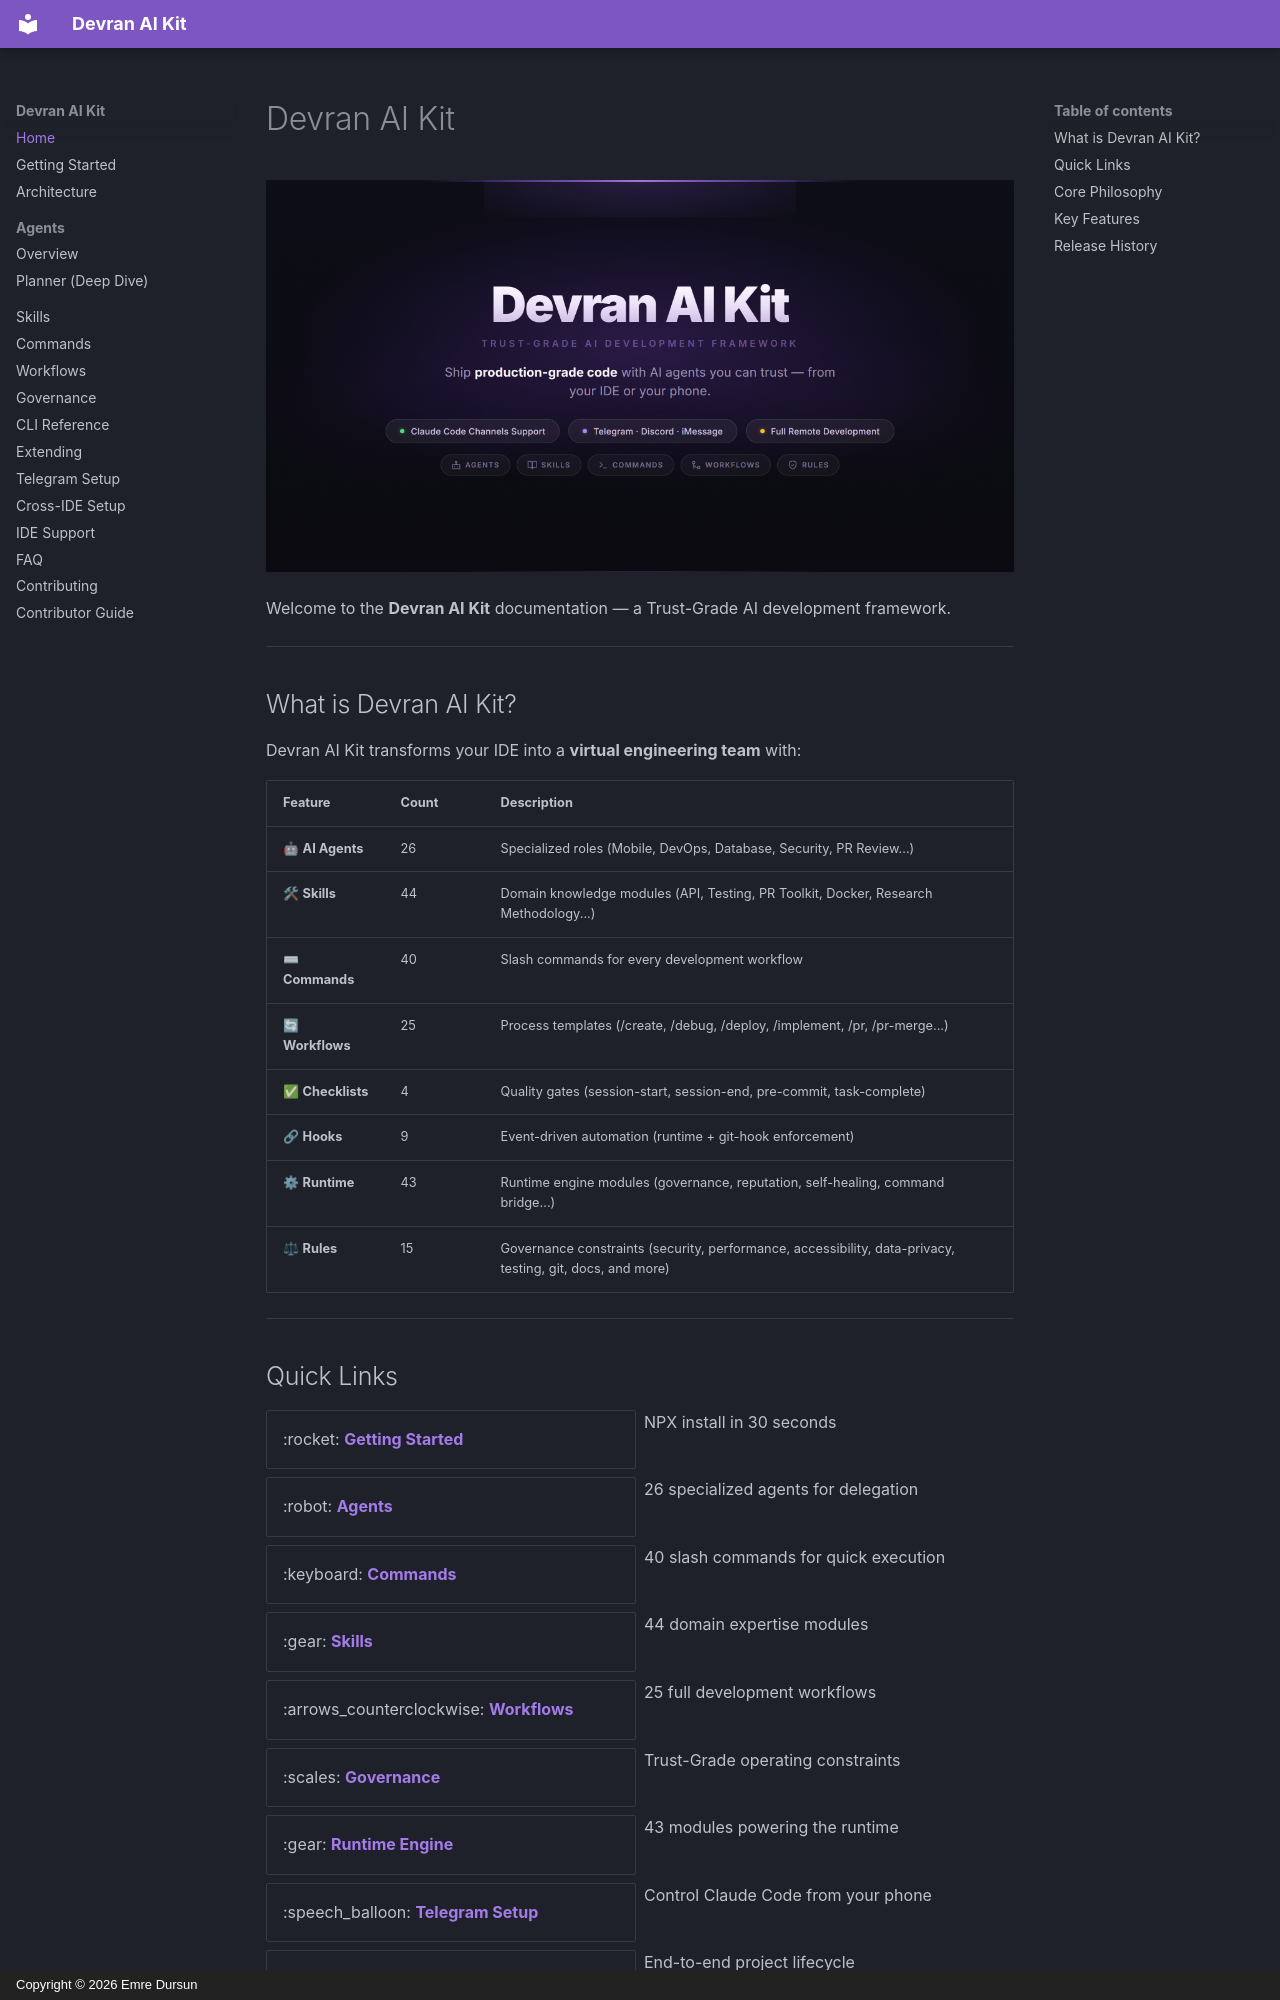

repository: devran-ai/kit · page: index.html · generator: mkdocs · copyright: Copyright © 2026 Emre Dursun

# Devran AI Kit

<p align="center">
  <img src="assets/og-image.png" alt="Devran AI Kit — Trust-Grade AI Development Framework" width="800" />
</p>

Welcome to the **Devran AI Kit** documentation — a Trust-Grade AI development framework.

---

## What is Devran AI Kit?

Devran AI Kit transforms your IDE into a **virtual engineering team** with:

| Feature           | Count | Description                                                            |
| :---------------- | :---- | :--------------------------------------------------------------------- |
| 🤖 **AI Agents**  | 26    | Specialized roles (Mobile, DevOps, Database, Security, PR Review...)   |
| 🛠 **Skills**     | 44    | Domain knowledge modules (API, Testing, PR Toolkit, Docker, Research Methodology...) |
| ⌨ **Commands**   | 40    | Slash commands for every development workflow                          |
| 🔄 **Workflows**  | 25    | Process templates (/create, /debug, /deploy, /implement, /pr, /pr-merge...) |
| ✅ **Checklists** | 4     | Quality gates (session-start, session-end, pre-commit, task-complete)  |
| 🔗 **Hooks**      | 9     | Event-driven automation (runtime + git-hook enforcement)               |
| ⚙ **Runtime**    | 43    | Runtime engine modules (governance, reputation, self-healing, command bridge...) |
| ⚖ **Rules**      | 15    | Governance constraints (security, performance, accessibility, data-privacy, testing, git, docs, and more) |

---

## Quick Links

<div class="grid cards" markdown>

- :rocket: **[Getting Started](getting-started.md)**

  NPX install in 30 seconds

- :robot: **[Agents](agents/index.md)**

  26 specialized agents for delegation

- :keyboard: **[Commands](commands/index.md)**

  40 slash commands for quick execution

- :gear: **[Skills](skills/index.md)**

  44 domain expertise modules

- :arrows_counterclockwise: **[Workflows](workflows/index.md)**

  25 full development workflows

- :scales: **[Governance](governance/index.md)**

  Trust-Grade operating constraints

- :gear: **[Runtime Engine](#runtime-engine)**

  43 modules powering the runtime

- :speech_balloon: **[Telegram Setup](telegram-setup.md)**

  Control Claude Code from your phone

- :book: **[Contributor Guide](contributor-guide.md)**

  End-to-end project lifecycle

- :desktop_computer: **[Cross-IDE Setup](cross-ide-setup.md)**

  7 IDEs from one manifest

</div>

---

## Core Philosophy

!!! quote "Trust > Optimization. Safety > Growth. Explainability > Performance."

This isn't just a collection of prompts. It's an **engineered framework** that enforces professional standards through immutable operating constraints.

---
